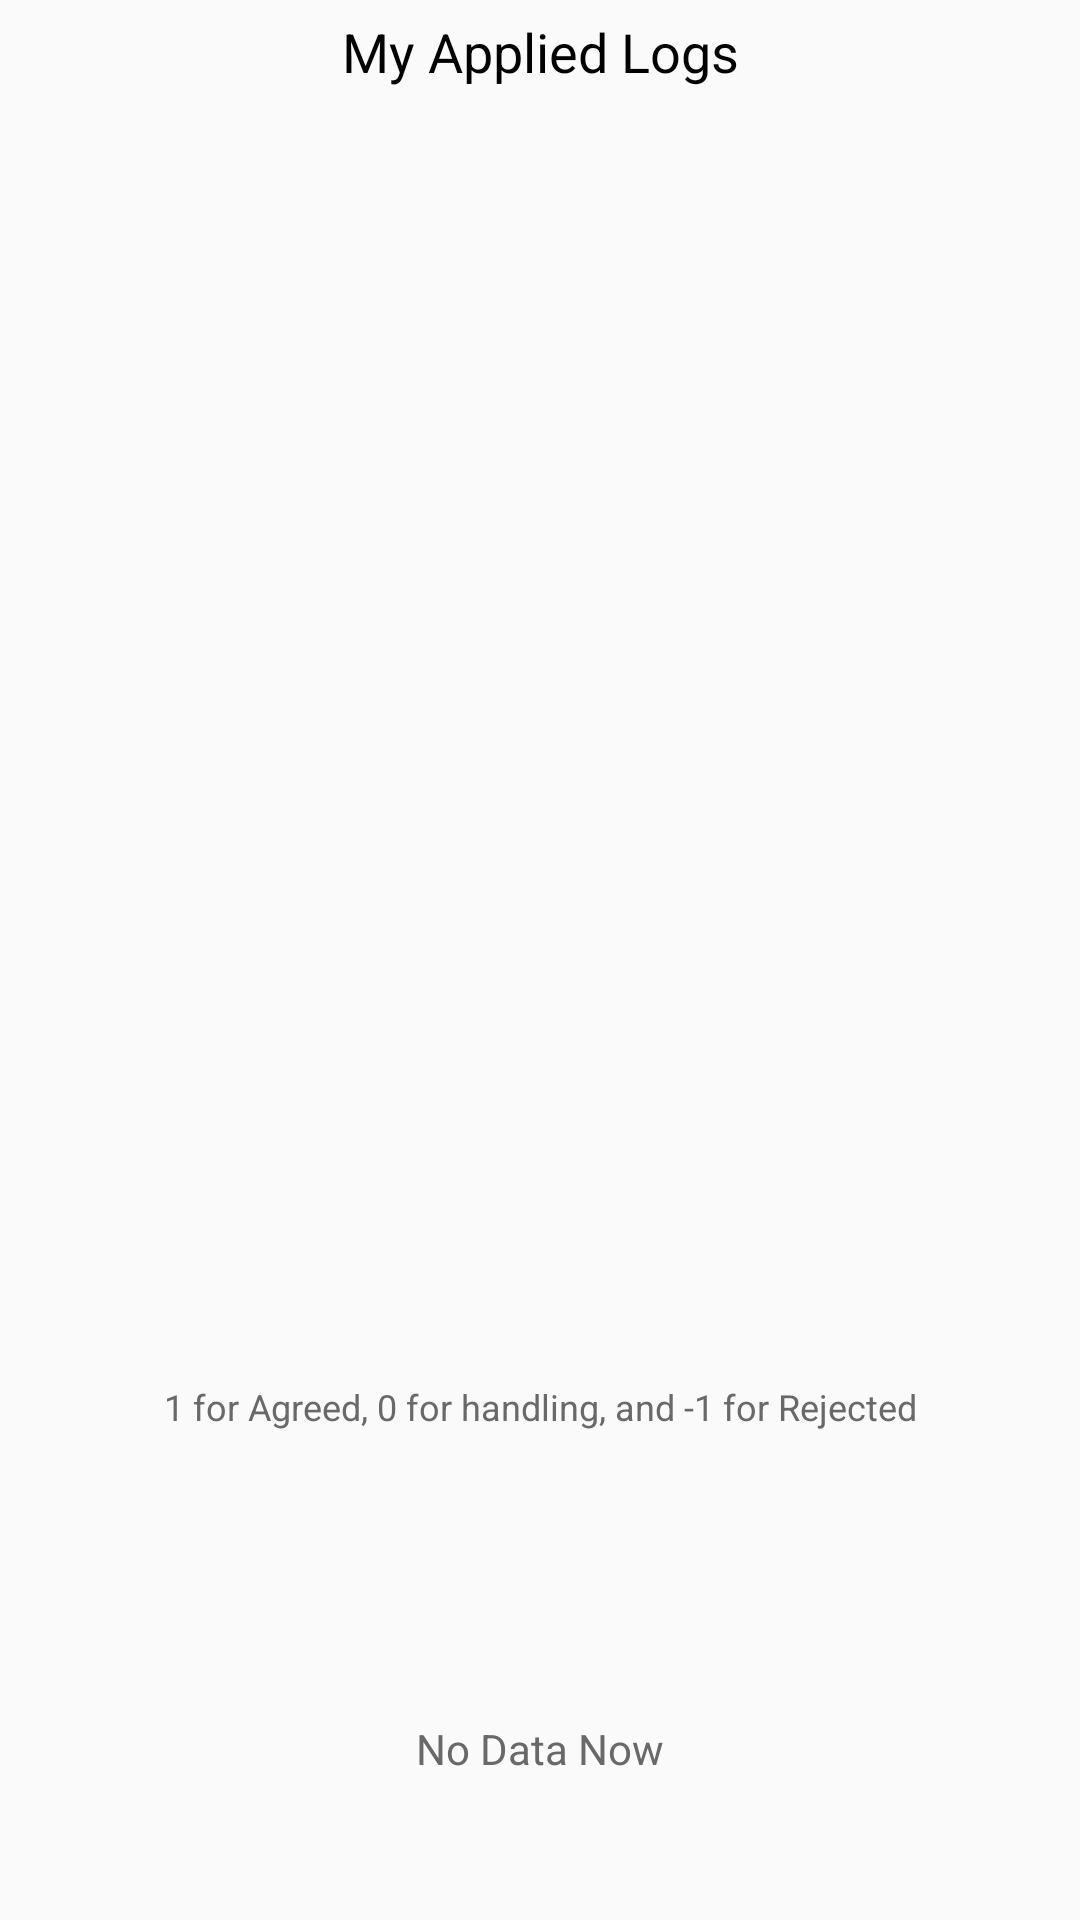

Here is an Android app screen rendered from its layout file. Give the layout XML and the strings, colors and styles it references.
<!-- AndroidManifest.xml: application theme AppTheme -->
<!-- res/layout/apply_log.xml -->
<?xml version="1.0" encoding="utf-8"?>
<LinearLayout xmlns:android="http://schemas.android.com/apk/res/android"
    xmlns:tools="http://schemas.android.com/tools"
    android:layout_width="match_parent"
    android:layout_height="match_parent"
    android:layout_margin="10dp"
    android:orientation="vertical"
    tools:context=".student.StuApplyLogActivity">

    <TextView
        android:layout_width="match_parent"
        android:layout_height="wrap_content"
        android:layout_margin="5dp"
        android:text="@string/apply_label"
        android:textSize="18dp"
        android:textAlignment="center"
        android:textColor="#000000" />

    <ListView
        android:id="@android:id/list"
        android:layout_width="match_parent"
        android:layout_height="match_parent"
        android:layout_weight="0.5">

    </ListView>

    <TextView
        android:id="@+id/notice"
        android:layout_width="match_parent"
        android:layout_height="match_parent"
        android:layout_weight="1"
        android:gravity="center"
        android:textSize="12dp"
        android:textColor="#696969"
        android:text="@string/apply_notice"/>


    <TextView
        android:id="@+id/no_data"
        android:layout_width="match_parent"
        android:layout_height="match_parent"
        android:layout_weight="1"
        android:gravity="center"
        android:text="@string/no_data_notice"
        android:textColor="#696969" />

</LinearLayout>
<!-- resources referenced by this layout -->
<resources>
  <string name="apply_label">My Applied Logs</string>
  <string name="apply_notice">1 for Agreed, 0 for handling, and -1 for Rejected</string>
  <string name="no_data_notice">No Data Now</string>
  <style name="AppTheme" parent="Theme.AppCompat.Light.DarkActionBar">
          
          <item name="colorPrimary">@color/colorPrimary</item>
          <item name="colorPrimaryDark">@color/colorPrimaryDark</item>
          <item name="colorAccent">@color/colorAccent</item>
      </style>
  <color name="colorPrimary">#F4A460</color>
  <color name="colorPrimaryDark">#A0522D</color>
  <color name="colorAccent">#C0C0C0</color>
</resources>
